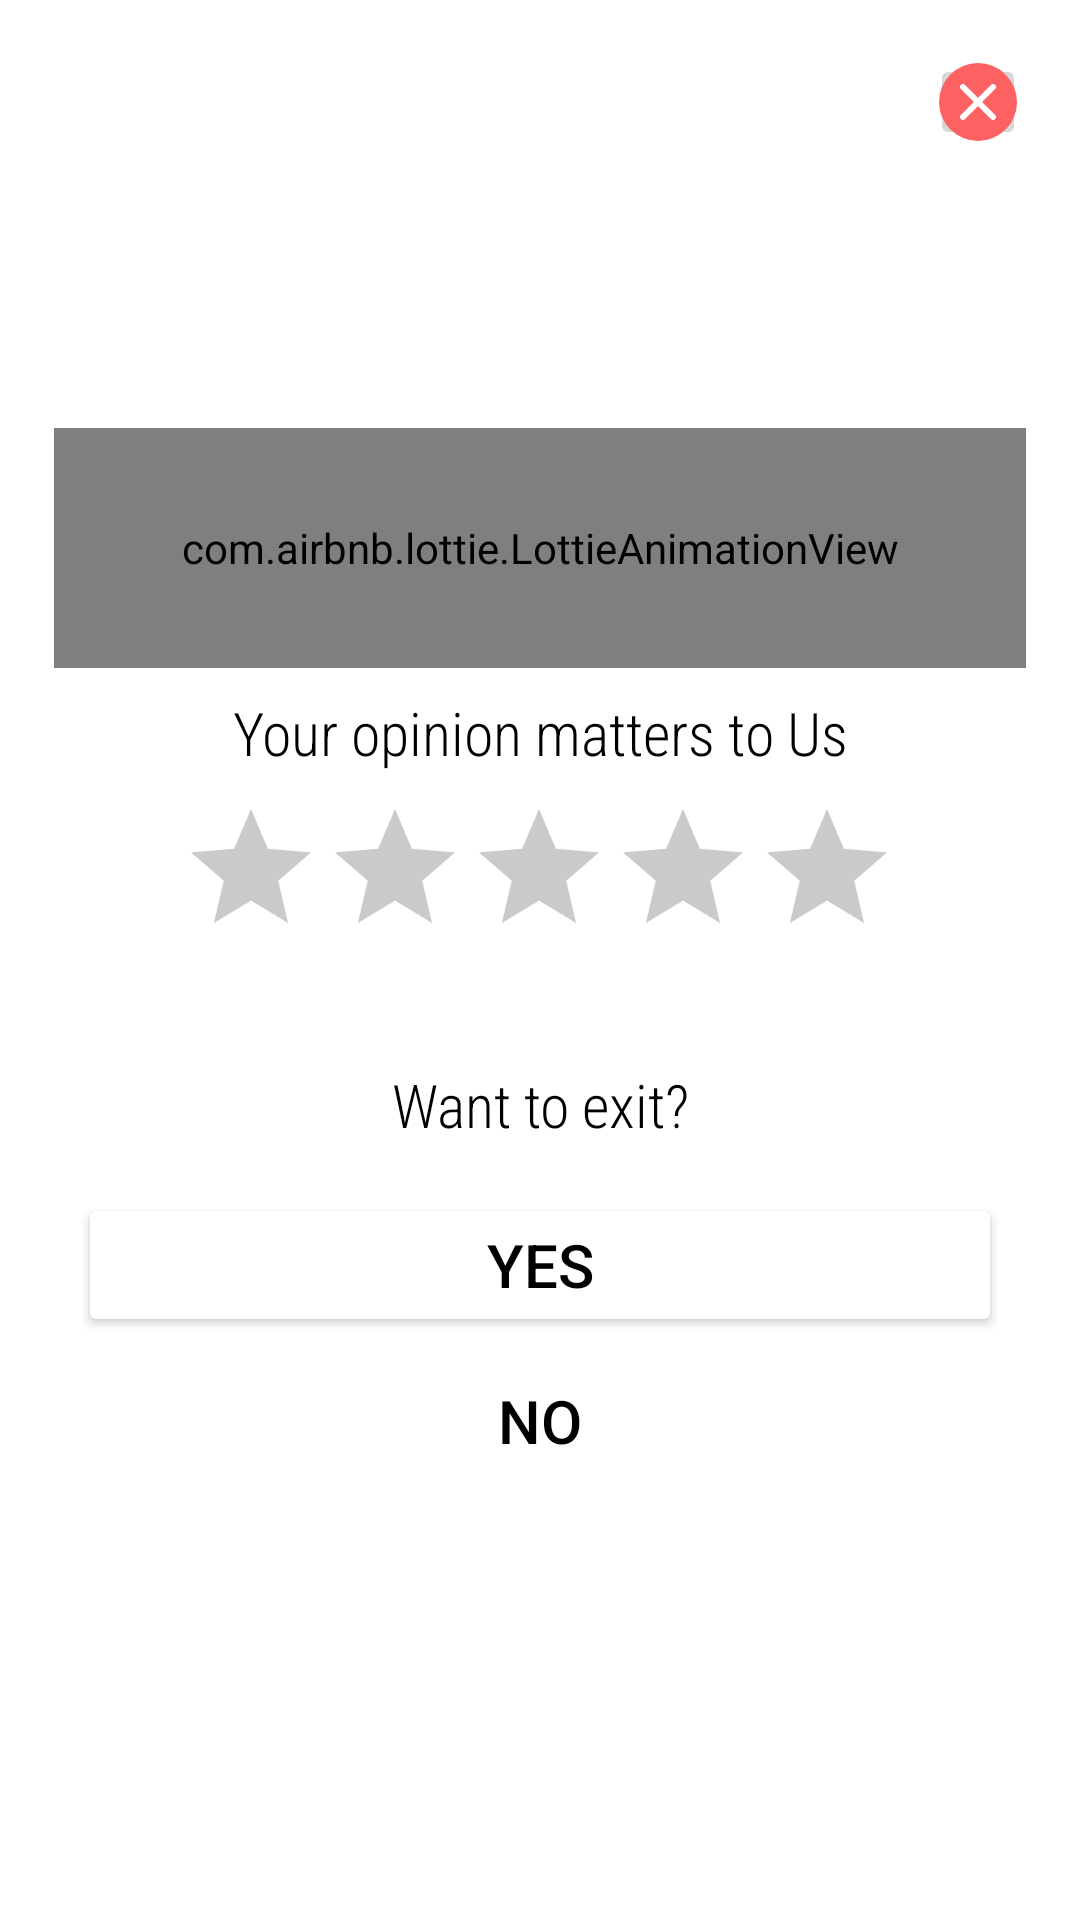

Layout XML and referenced resources for this Android screen:
<!-- AndroidManifest.xml: application theme Theme.LiveEarhMapUsman2026 -->
<!-- res/layout/exit_dialog.xml -->
<?xml version="1.0" encoding="utf-8"?>
<androidx.constraintlayout.widget.ConstraintLayout xmlns:android="http://schemas.android.com/apk/res/android"
    xmlns:app="http://schemas.android.com/apk/res-auto"
    android:layout_width="match_parent"
    android:layout_height="match_parent"
    android:padding="10dp"
    android:layout_gravity="center"
    android:background="@color/white">

    <androidx.appcompat.widget.AppCompatImageButton
        android:id="@+id/btn_closedialoge"
        android:layout_width="wrap_content"
        android:layout_height="wrap_content"
        android:layout_marginTop="8dp"
        android:layout_marginEnd="8dp"
        android:padding="3dp"
        android:src="@drawable/cancel"
        app:layout_constraintEnd_toEndOf="parent"
        app:layout_constraintTop_toTopOf="parent" />



    <androidx.constraintlayout.widget.ConstraintLayout
        android:id="@+id/constraintLayout4"
        android:layout_width="match_parent"
        android:layout_height="wrap_content"
        app:layout_constraintBottom_toBottomOf="parent"
        app:layout_constraintEnd_toEndOf="parent"
        app:layout_constraintStart_toStartOf="parent"
        app:layout_constraintTop_toTopOf="parent">


        <RatingBar
            android:id="@+id/ratingBar_exitdialog"
            android:layout_width="wrap_content"
            android:layout_height="wrap_content"
            android:layout_marginTop="8dp"
            android:numStars="5"
            android:theme="@style/myRatingBar"
            app:layout_constraintEnd_toEndOf="parent"
            app:layout_constraintHorizontal_bias="0.496"
            app:layout_constraintStart_toStartOf="parent"
            app:layout_constraintTop_toBottomOf="@+id/textView26" />

        <com.airbnb.lottie.LottieAnimationView
            android:id="@+id/animationView2"
            android:layout_width="match_parent"
            android:layout_height="80dp"
            android:layout_marginStart="8dp"
            android:layout_marginTop="8dp"
            android:layout_marginEnd="8dp"
            app:layout_constraintEnd_toEndOf="parent"
            app:layout_constraintHorizontal_bias="0.0"
            app:layout_constraintStart_toStartOf="parent"
            app:layout_constraintTop_toTopOf="parent"
            app:lottie_autoPlay="true"
            app:lottie_loop="true"
            app:lottie_rawRes="@raw/anim_for_rate" />

        <TextView
            android:id="@+id/textView26"
            android:layout_width="0dp"
            android:layout_height="wrap_content"
            android:layout_marginStart="24dp"
            android:layout_marginTop="8dp"
            android:layout_marginEnd="24dp"
            android:fontFamily="sans-serif-condensed-light"
            android:gravity="center"
            android:text="@string/your_opinion_matters_to_us"
            android:textColor="@color/black"
            android:textSize="20sp"
            app:layout_constraintEnd_toEndOf="parent"
            app:layout_constraintHorizontal_bias="0.0"
            app:layout_constraintStart_toStartOf="parent"
            app:layout_constraintTop_toBottomOf="@+id/animationView2" />

        <TextView
            android:id="@+id/textView28"
            android:layout_width="0dp"
            android:layout_height="wrap_content"
            android:layout_marginStart="32dp"
            android:layout_marginTop="32dp"
            android:layout_marginEnd="32dp"
            android:fontFamily="sans-serif-condensed-light"
            android:gravity="center"
            android:text="@string/want_to_exit"
            android:textColor="@color/black"
            android:textSize="20sp"
            app:layout_constraintEnd_toEndOf="parent"
            app:layout_constraintHorizontal_bias="0.0"
            app:layout_constraintStart_toStartOf="parent"
            app:layout_constraintTop_toBottomOf="@+id/ratingBar_exitdialog" />

        <Button
            android:id="@+id/btn_yes_exitdialog"
            android:layout_width="match_parent"
            android:layout_height="wrap_content"
            android:layout_marginStart="16dp"
            android:layout_marginTop="16dp"
            android:layout_marginEnd="16dp"
            android:backgroundTint="@color/white"
            android:paddingHorizontal="30dp"
            android:text="@string/yes"
            android:textColor="@color/black"
            android:textSize="20sp"
            app:cornerRadius="8dp"
            app:layout_constraintEnd_toEndOf="parent"
            app:layout_constraintHorizontal_bias="1.0"
            app:layout_constraintStart_toStartOf="parent"
            app:layout_constraintTop_toBottomOf="@+id/textView28" />

        <androidx.appcompat.widget.AppCompatButton
            android:id="@+id/btn_no_exitdialog"
            android:layout_width="match_parent"
            android:layout_height="wrap_content"
            android:layout_marginStart="16dp"
            android:layout_marginTop="4dp"
            android:layout_marginEnd="16dp"
            android:layout_marginBottom="8dp"
            android:background="#00FFFFFF"
            android:paddingHorizontal="30dp"
            android:gravity="center"
            android:text="@string/no"
            android:textColor="@color/black"
            android:textSize="20sp"
            app:cornerRadius="8dp"
            app:layout_constraintBottom_toBottomOf="parent"
            app:layout_constraintEnd_toEndOf="parent"
            app:layout_constraintHorizontal_bias="0.0"
            app:layout_constraintStart_toStartOf="parent"
            app:layout_constraintTop_toBottomOf="@+id/btn_yes_exitdialog" />
    </androidx.constraintlayout.widget.ConstraintLayout>

</androidx.constraintlayout.widget.ConstraintLayout>
<!-- resources referenced by this layout -->
<resources>
  <color name="black">#FF000000</color>
  <color name="white">#FFFFFFFF</color>
  <!-- drawable cancel (drawable) -->
  <vector xmlns:android="http://schemas.android.com/apk/res/android"
      android:width="26dp"
      android:height="26dp"
      android:viewportWidth="26"
      android:viewportHeight="26">
    <path
        android:pathData="M13,13m-13,0a13,13 0,1 1,26 0a13,13 0,1 1,-26 0"
        android:fillColor="#FD6161"/>
    <path
        android:pathData="M18,8L8,18"
        android:strokeLineJoin="round"
        android:strokeWidth="2"
        android:fillColor="#00000000"
        android:strokeColor="#ffffff"
        android:strokeLineCap="round"/>
    <path
        android:pathData="M8,8L18,18"
        android:strokeLineJoin="round"
        android:strokeWidth="2"
        android:fillColor="#00000000"
        android:strokeColor="#ffffff"
        android:strokeLineCap="round"/>
  </vector>
  <string name="no">No</string>
  <string name="want_to_exit">Want to exit?</string>
  <string name="yes">Yes</string>
  <string name="your_opinion_matters_to_us">Your opinion matters to Us</string>
  <style name="myRatingBar" parent="Theme.AppCompat">
          <item name="colorControlNormal">#515151</item>
          <item name="colorControlActivated">#FF9800</item>
      </style>
  <style name="Theme.LiveEarhMapUsman2026" parent="Theme.AppCompat.Light.NoActionBar">
          
      </style>
</resources>
